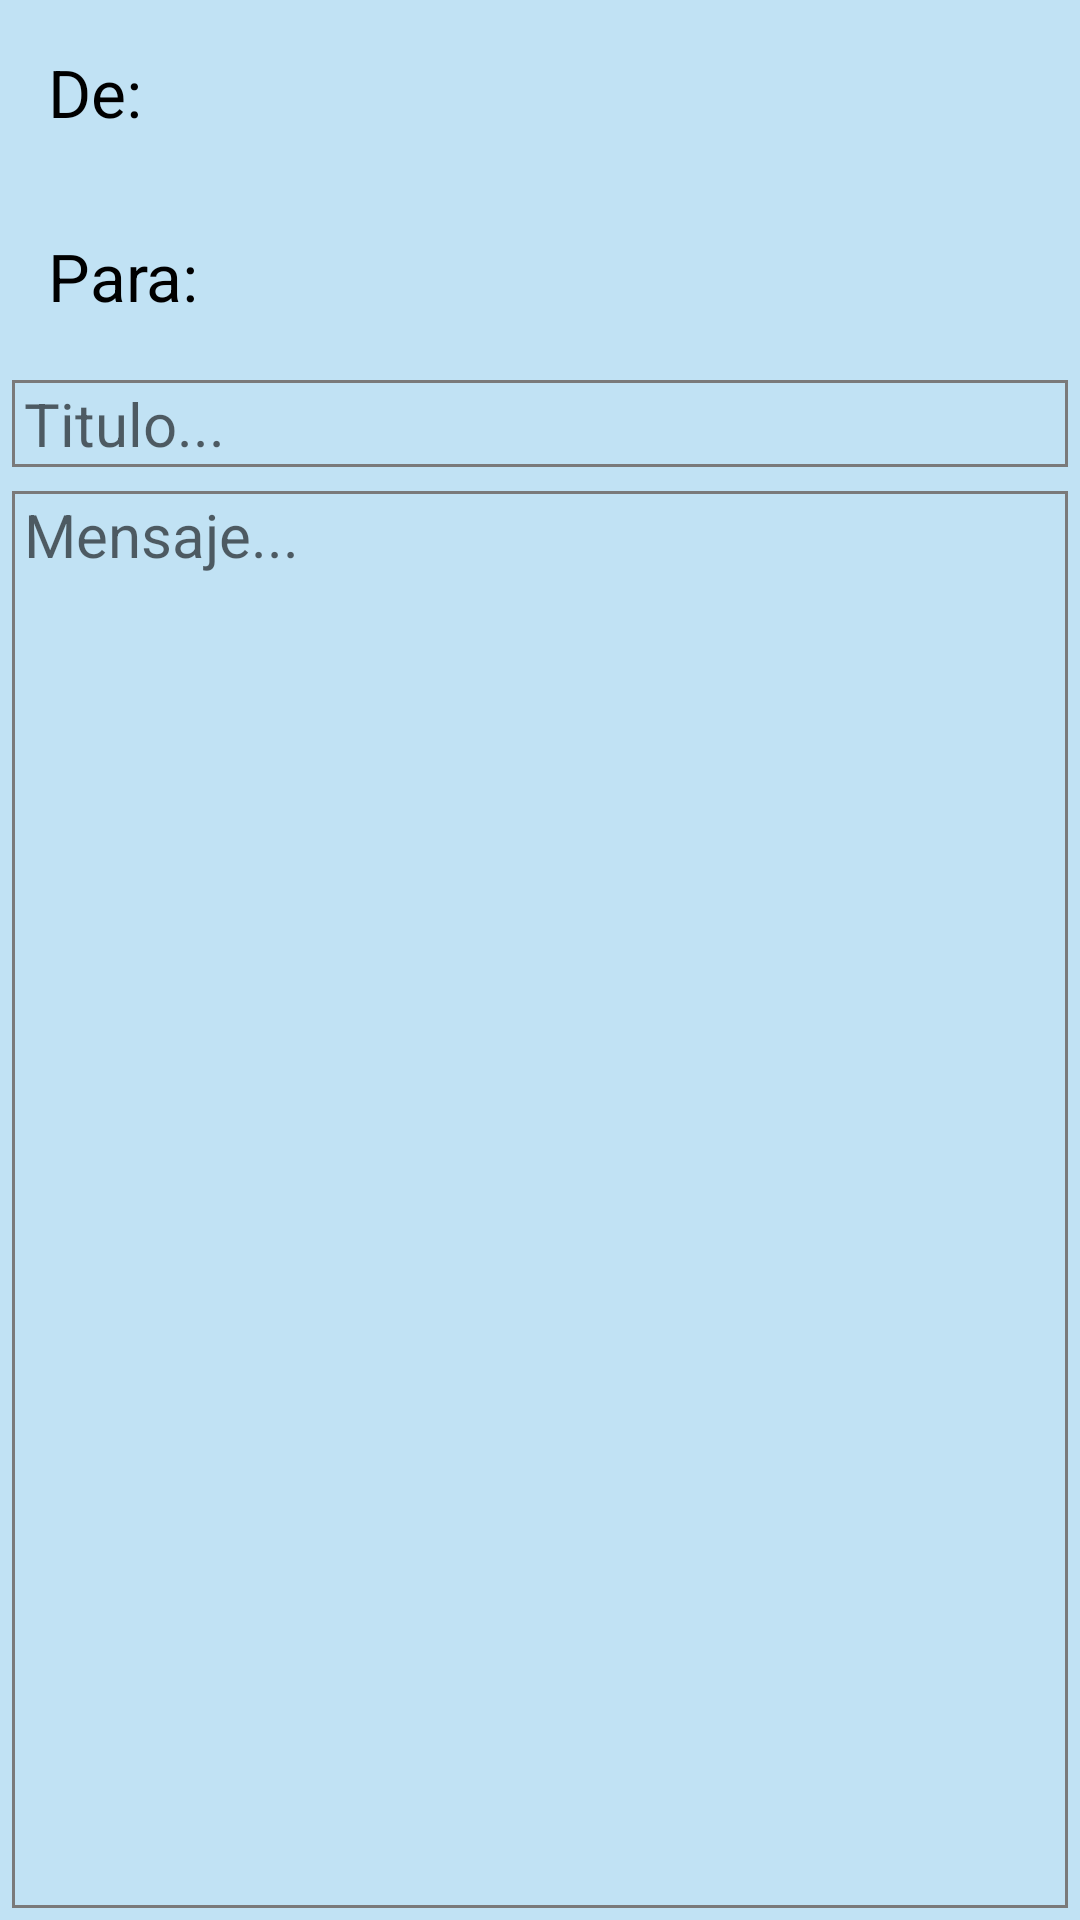

Produce the Android XML layout that renders to this screen, including the resource entries it uses.
<!-- AndroidManifest.xml: application theme AppTheme -->
<!-- res/layout/activity_ver_mensaje.xml -->
<?xml version="1.0" encoding="utf-8"?>
<android.support.constraint.ConstraintLayout xmlns:android="http://schemas.android.com/apk/res/android"
    xmlns:app="http://schemas.android.com/apk/res-auto"
    xmlns:tools="http://schemas.android.com/tools"
    android:layout_width="match_parent"
    android:layout_height="match_parent"
    tools:context=".EnviarMensajeActivity">
    <LinearLayout
        android:layout_width="match_parent"
        android:layout_height="match_parent"
        app:layout_constraintStart_toStartOf="parent"
        app:layout_constraintTop_toTopOf="parent"
        android:orientation="vertical">
        <LinearLayout
            android:layout_margin="16dp"
            android:layout_width="match_parent"
            android:layout_height="wrap_content"
            android:orientation="horizontal">
            <TextView
                android:layout_width="55dp"
                android:layout_height="wrap_content"
                android:text="De:"
                android:textSize="22sp"
                android:textColor="@color/black"/>

            <TextView
                android:id="@+id/tvmens_ori2"
                android:layout_width="0dp"
                android:layout_height="wrap_content"
                android:background="@null"
                android:layout_weight="1"
                android:textSize="22sp"
                android:textColor="@color/black"
                />

        </LinearLayout>

        <LinearLayout
            android:layout_margin="16dp"
            android:layout_width="match_parent"
            android:layout_height="wrap_content"
            android:orientation="horizontal">
            <TextView
                android:layout_width="55dp"
                android:layout_height="wrap_content"
                android:text="Para:"
                android:textSize="22sp"
                android:textColor="@color/black"/>

            <TextView
                android:id="@+id/tvOpcDest2"
                android:layout_width="0dp"
                android:layout_height="wrap_content"
                android:layout_weight="1"
                android:textSize="22sp"
                android:textColor="@color/black"
                android:layout_marginEnd="20dp"/>

        </LinearLayout>


        <TextView
            android:id="@+id/tvmens_titulo2"
            android:layout_width="match_parent"
            android:layout_height="wrap_content"
            android:background="@drawable/etasuntomensaje"
            android:layout_margin="4dp"
            android:textSize="20sp"
            android:hint="Titulo..."
            android:textColor="@color/black"
            android:paddingLeft="4dp"/>

        <TextView
            android:id="@+id/tvmens_texto2"
            android:layout_width="match_parent"
            android:layout_height="0dp"
            android:layout_weight="1"
            android:layout_margin="4dp"
            android:textSize="20sp"
            android:hint="Mensaje..."
            android:gravity="start"
            android:background="@drawable/etasuntomensaje"
            android:overScrollMode="always"
            android:scrollbarStyle="insideInset"
            android:scrollbars="vertical"
            android:textColor="@color/black"
            android:paddingLeft="4dp"/>
    </LinearLayout>
</android.support.constraint.ConstraintLayout>
<!-- resources referenced by this layout -->
<resources>
  <color name="black">#000000</color>
  <!-- drawable etasuntomensaje (drawable) -->
  <?xml version="1.0" encoding="utf-8"?>
  <shape xmlns:android="http://schemas.android.com/apk/res/android" android:shape="rectangle">
      <solid android:color="@color/transparente"/>
  
      <stroke android:width="1dp"
          android:color="@color/grey" />
  
      <padding android:left="1dp"
          android:top="1dp"
          android:right="1dp"
          android:bottom="1dp"/>
  
  
  
  </shape>
  <style name="AppTheme" parent="Theme.AppCompat.Light.DarkActionBar">
          
          <item name="colorPrimary">@color/colorPrimary</item>
          <item name="colorPrimaryDark">@color/colorPrimaryDark</item>
          <item name="colorAccent">@color/colorAccent</item>
          <item name="windowActionBar">false</item>
          <item name="windowNoTitle">true</item>
          <item name="android:colorBackground">@color/blueclaro</item>
  
      </style>
  <color name="transparente">#00000000</color>
  <color name="grey">#7A7A7A</color>
  <color name="colorPrimary">#008577</color>
  <color name="colorPrimaryDark">#00574B</color>
  <color name="colorAccent">#D81B60</color>
  <color name="blueclaro">#C1E2F4</color>
</resources>
